Photos from the image-classification dataset "Surface_Bridge_crack_detection" in the GitHub repository Aman-Kr-Gupta/Surface_Bridge_crack_detection. Its 2 classes are: negative, positive.

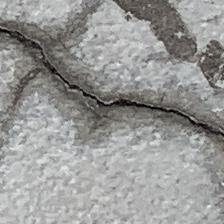
Label: positive

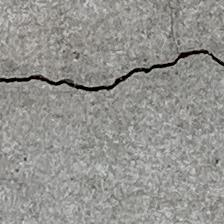
Label: positive

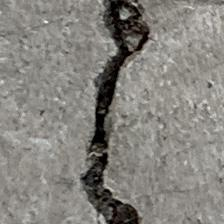
Label: positive

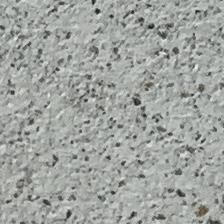
Label: negative

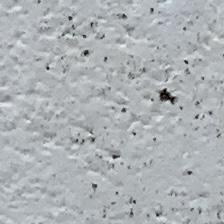
Label: negative

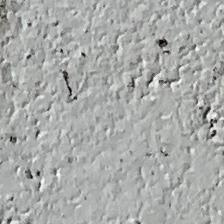
Label: negative
